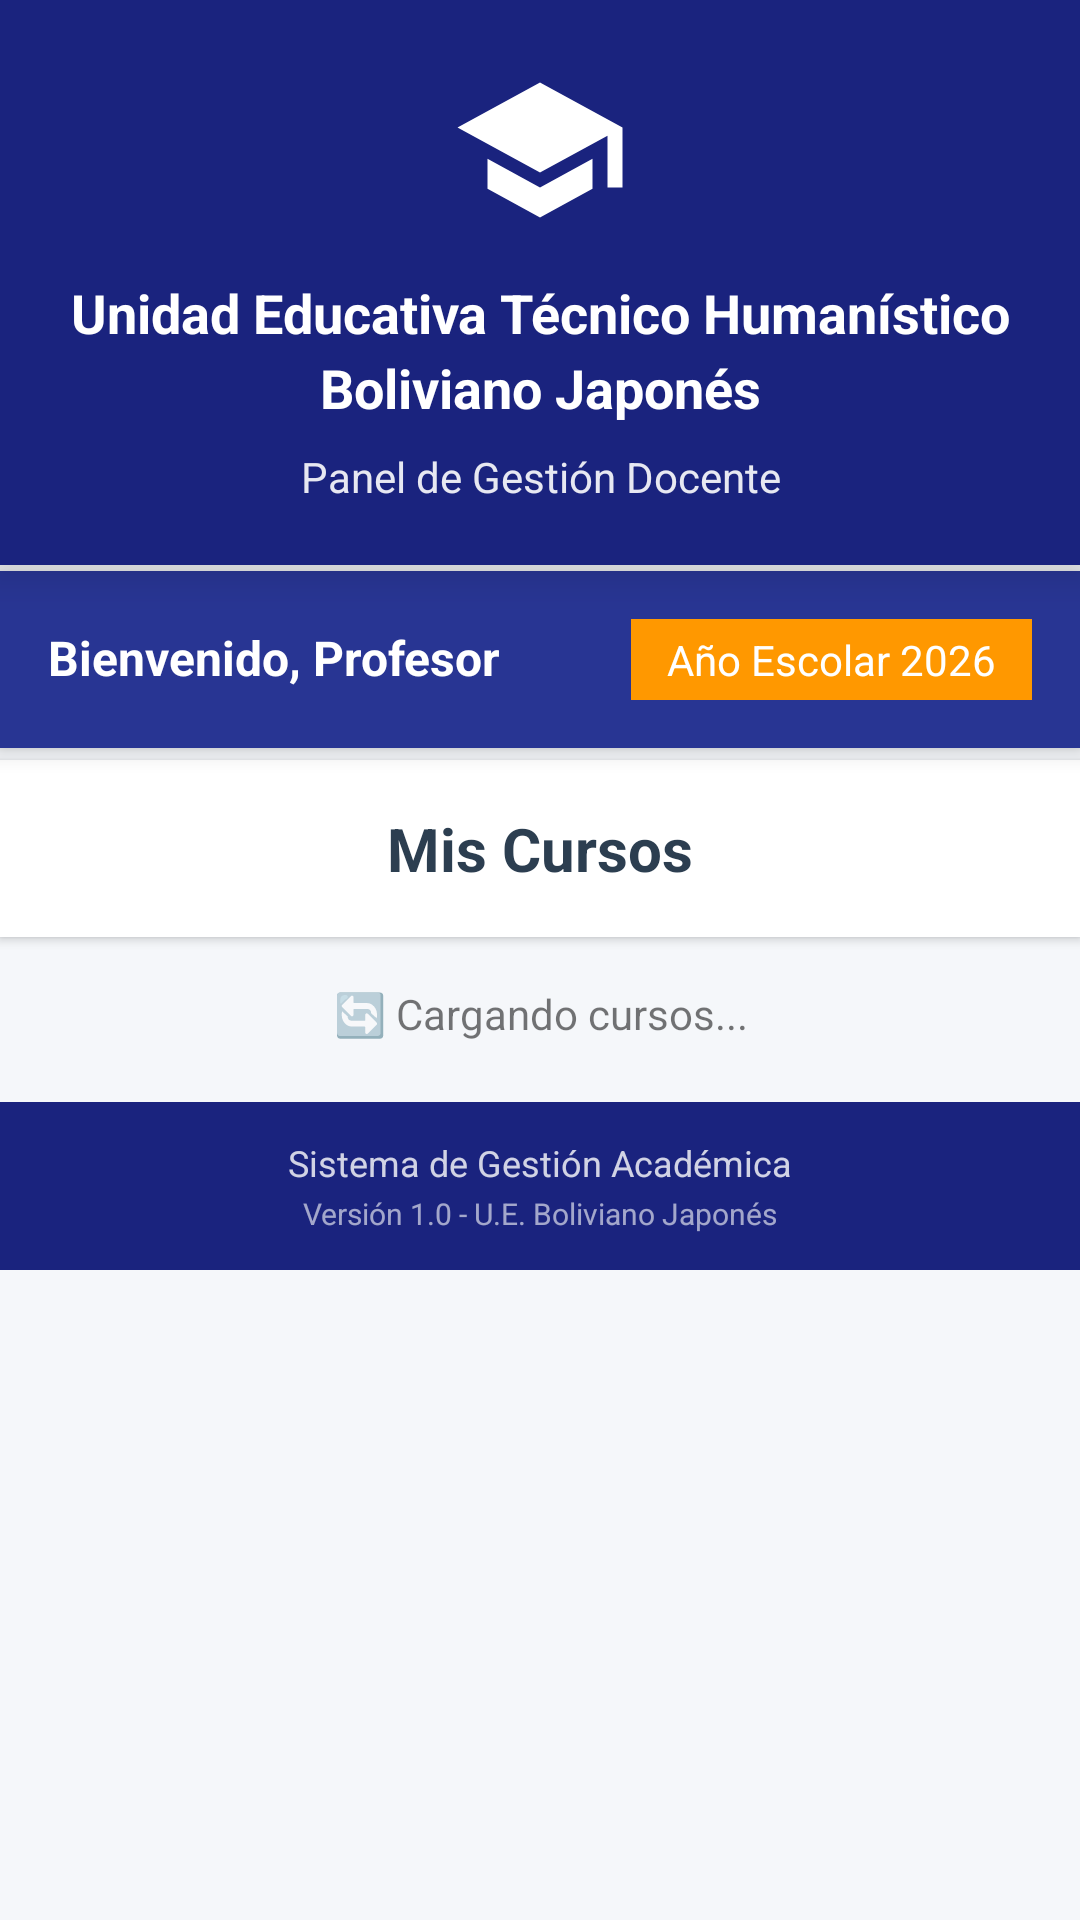

This screen was rendered from an Android layout file. Write that file and the resources it references.
<!-- AndroidManifest.xml: application theme Theme.Colegio -->
<!-- res/layout/activity_profe.xml -->
<?xml version="1.0" encoding="utf-8"?>
<LinearLayout xmlns:android="http://schemas.android.com/apk/res/android"
    xmlns:app="http://schemas.android.com/apk/res-auto"
    android:layout_width="match_parent"
    android:layout_height="match_parent"
    android:orientation="vertical"
    android:background="@color/fondo_app">

    
    <LinearLayout
        android:layout_width="match_parent"
        android:layout_height="wrap_content"
        android:orientation="vertical"
        android:background="@color/color_primario"
        android:padding="20dp"
        android:elevation="8dp">

        <ImageView
            android:layout_width="60dp"
            android:layout_height="60dp"
            android:src="@drawable/ic_school"
            android:layout_gravity="center" />

        <TextView
            android:id="@+id/tvTituloColegio"
            android:layout_width="match_parent"
            android:layout_height="wrap_content"
            android:text="Unidad Educativa Técnico Humanístico Boliviano Japonés"
            android:textSize="18sp"
            android:textColor="@android:color/white"
            android:textStyle="bold"
            android:gravity="center"
            android:layout_marginTop="12dp"
            android:lineSpacingExtra="4dp" />

        <TextView
            android:layout_width="match_parent"
            android:layout_height="wrap_content"
            android:text="Panel de Gestión Docente"
            android:textSize="14sp"
            android:textColor="@android:color/white"
            android:gravity="center"
            android:layout_marginTop="8dp"
            android:alpha="0.9" />

    </LinearLayout>

    
    <LinearLayout
        android:layout_width="match_parent"
        android:layout_height="wrap_content"
        android:orientation="horizontal"
        android:background="@color/color_secundario"
        android:padding="16dp"
        android:layout_marginTop="2dp"
        android:elevation="4dp">

        <TextView
            android:id="@+id/tvNombreProfesor"
            android:layout_width="0dp"
            android:layout_height="wrap_content"
            android:layout_weight="1"
            android:text="Bienvenido, Profesor"
            android:textSize="16sp"
            android:textColor="@android:color/white"
            android:textStyle="bold" />

        <TextView
            android:layout_width="wrap_content"
            android:layout_height="wrap_content"
            android:text="Año Escolar 2026"
            android:textSize="14sp"
            android:textColor="@android:color/white"
            android:background="@color/color_accent"
            android:paddingHorizontal="12dp"
            android:paddingVertical="4dp" />

    </LinearLayout>

    
    <TextView
        android:layout_width="match_parent"
        android:layout_height="wrap_content"
        android:text="Mis Cursos"
        android:textSize="20sp"
        android:textColor="@color/texto_primario"
        android:textStyle="bold"
        android:gravity="center"
        android:padding="16dp"
        android:background="@android:color/white"
        android:layout_marginTop="4dp"
        android:elevation="2dp" />

    
    <TextView
        android:id="@+id/tvEstado"
        android:layout_width="match_parent"
        android:layout_height="wrap_content"
        android:text="🔄 Cargando cursos..."
        android:textSize="14sp"
        android:gravity="center"
        android:padding="16dp" />

    
    <androidx.recyclerview.widget.RecyclerView
        android:id="@+id/recyclerViewCursos"
        android:layout_width="match_parent"
        android:layout_height="0dp"
        android:layout_weight="1"
        android:padding="12dp"
        android:clipToPadding="false"
        android:scrollbars="vertical"
        android:visibility="gone" />

    
    <LinearLayout
        android:layout_width="match_parent"
        android:layout_height="wrap_content"
        android:orientation="vertical"
        android:background="@color/color_primario"
        android:padding="12dp"
        android:layout_marginTop="4dp">

        <TextView
            android:layout_width="match_parent"
            android:layout_height="wrap_content"
            android:text="Sistema de Gestión Académica"
            android:textSize="12sp"
            android:textColor="@android:color/white"
            android:gravity="center"
            android:alpha="0.8" />

        <TextView
            android:layout_width="match_parent"
            android:layout_height="wrap_content"
            android:text="Versión 1.0 - U.E. Boliviano Japonés"
            android:textSize="10sp"
            android:textColor="@android:color/white"
            android:gravity="center"
            android:alpha="0.6"
            android:layout_marginTop="2dp" />

    </LinearLayout>

</LinearLayout>
<!-- resources referenced by this layout -->
<resources>
  <color name="color_accent">#FF9800</color>
  <color name="color_primario">#1A237E</color>
  <color name="color_secundario">#283593</color>
  <color name="fondo_app">#F5F7FA</color>
  <color name="texto_primario">#2C3E50</color>
  <!-- drawable ic_school (drawable) -->
  <vector xmlns:android="http://schemas.android.com/apk/res/android"
      android:width="24dp"
      android:height="24dp"
      android:viewportWidth="24"
      android:viewportHeight="24">
      <path
          android:fillColor="#FFFFFF"
          android:pathData="M5,13.18v4L12,21l7,-3.82v-4L12,17l-7,-3.82zM12,3L1,9l11,6 9,-4.91V17h2V9L12,3z"/>
  </vector>
  <style name="Theme.Colegio" parent="Theme.MaterialComponents.DayNight.NoActionBar">
          
          <item name="colorPrimary">@color/purple_500</item>
          <item name="colorPrimaryVariant">@color/purple_700</item>
          <item name="colorOnPrimary">@color/white</item>
          
          <item name="colorSecondary">@color/teal_200</item>
          <item name="colorSecondaryVariant">@color/teal_700</item>
          <item name="colorOnSecondary">@color/black</item>
          
          <item name="android:statusBarColor">?attr/colorPrimaryVariant</item>
          
      </style>
  <color name="purple_500">#FF6200EE</color>
  <color name="purple_700">#FF3700B3</color>
  <color name="white">#FFFFFFFF</color>
  <color name="teal_200">#FF03DAC5</color>
  <color name="teal_700">#FF018786</color>
  <color name="black">#FF000000</color>
</resources>
